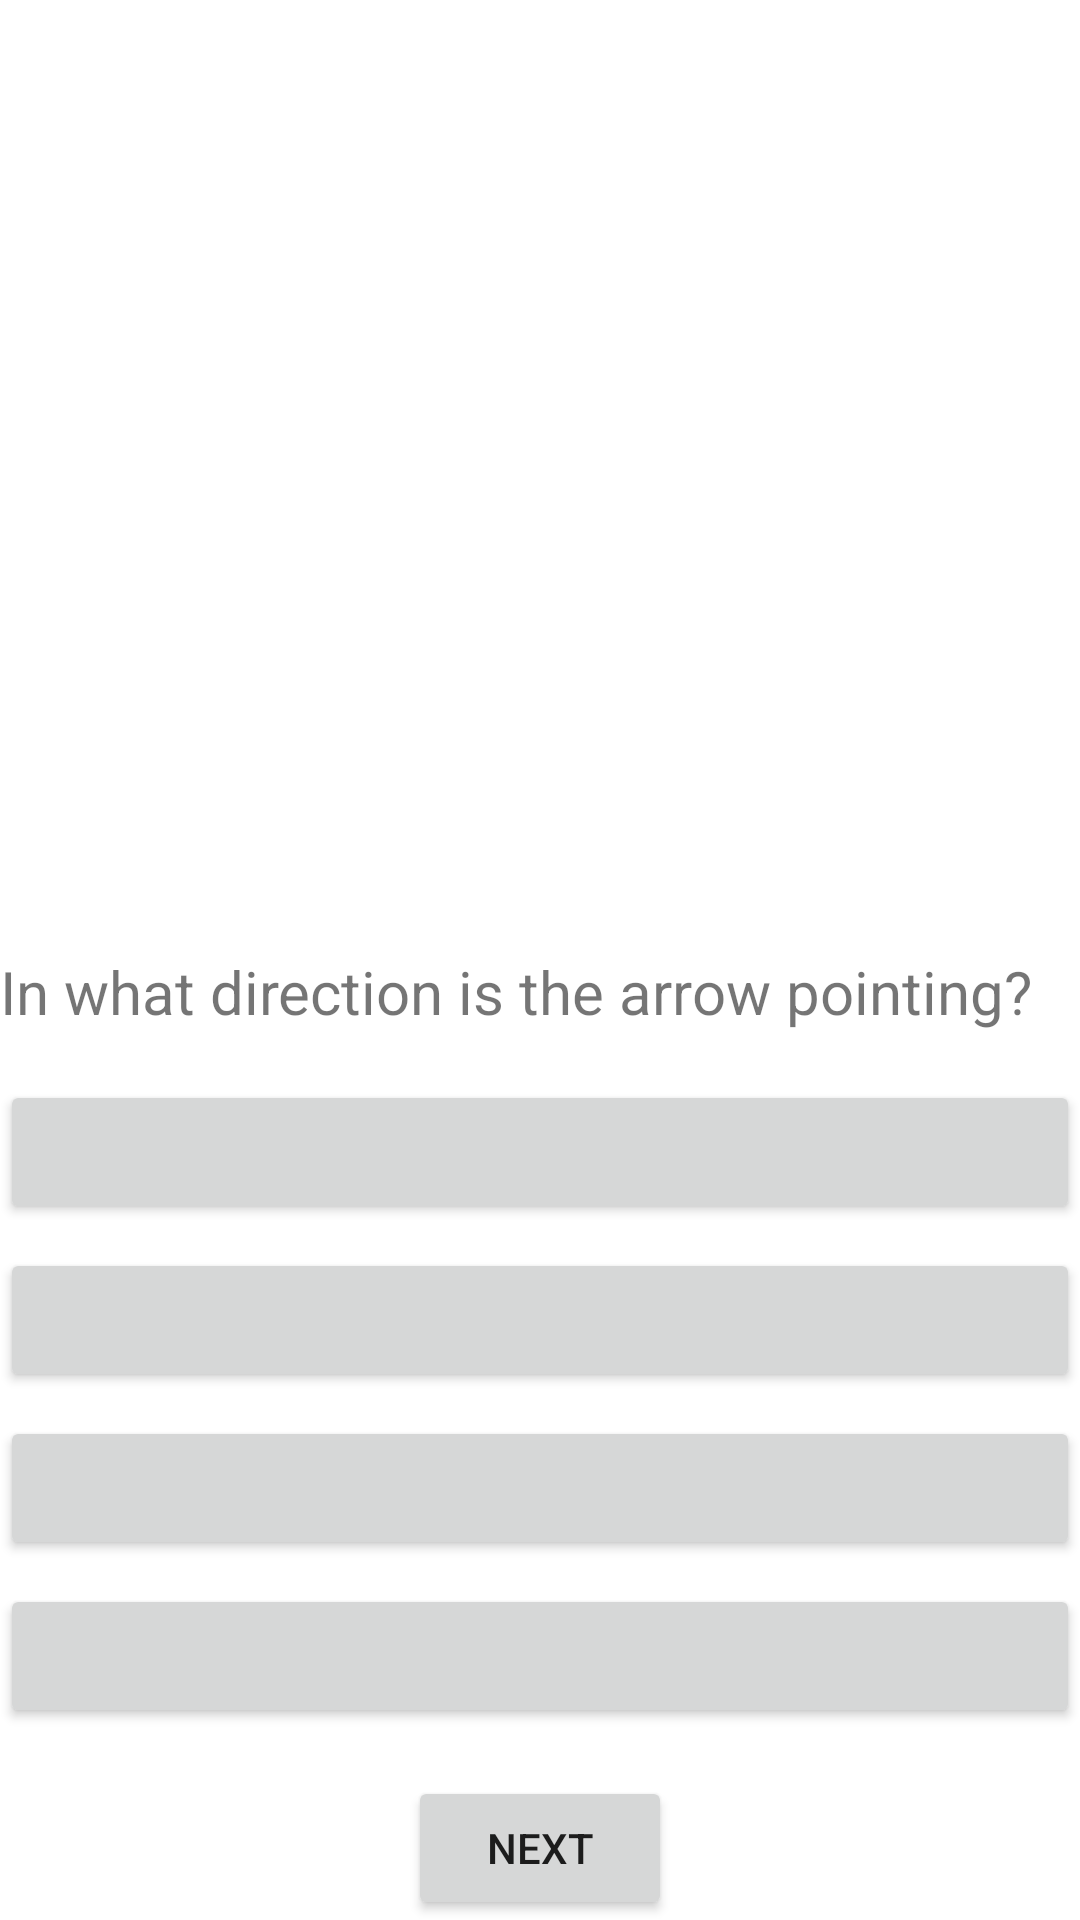

Android layout source for this screen:
<!-- AndroidManifest.xml: application theme Theme.EduKickstart -->
<!-- res/layout/fragment_lang_learn_direct.xml -->
<?xml version="1.0" encoding="utf-8"?>
<LinearLayout xmlns:android="http://schemas.android.com/apk/res/android"
    xmlns:tools="http://schemas.android.com/tools"
    android:layout_width="match_parent"
    android:layout_height="match_parent"
    android:orientation="vertical"
    tools:context=".LangLearnDirectFragment">

    <ImageView
        android:id="@+id/image_view"
        android:layout_width="match_parent"
        android:layout_height="0dp"
        android:layout_weight="1"
        android:scaleType="fitCenter"
        tools:ignore="ContentDescription" />

    <TextView
        android:id="@+id/question_text_view"
        android:layout_width="match_parent"
        android:layout_height="wrap_content"
        android:textSize="20sp"
        android:text="@string/direct_learn"/>

    <Button
        android:id="@+id/option_button_one"
        android:layout_width="match_parent"
        android:layout_height="wrap_content"
        android:layout_marginTop="16dp"
        android:textSize="18sp" />

    <Button
        android:id="@+id/option_button_two"
        android:layout_width="match_parent"
        android:layout_height="wrap_content"
        android:layout_marginTop="8dp"
        android:textSize="18sp" />

    <Button
        android:id="@+id/option_button_three"
        android:layout_width="match_parent"
        android:layout_height="wrap_content"
        android:layout_marginTop="8dp"
        android:textSize="18sp" />

    <Button
        android:id="@+id/option_button_four"
        android:layout_width="match_parent"
        android:layout_height="wrap_content"
        android:layout_marginTop="8dp"
        android:textSize="18sp" />

    <Button
        android:id="@+id/next_button"
        android:layout_width="wrap_content"
        android:layout_height="wrap_content"
        android:layout_gravity="center_horizontal"
        android:layout_marginTop="16dp"
        android:text="@string/next" />

</LinearLayout>
<!-- resources referenced by this layout -->
<resources>
  <string name="direct_learn">In what direction is the arrow pointing?</string>
  <string name="next">Next</string>
  <style name="Theme.EduKickstart" parent="Theme.MaterialComponents.DayNight.DarkActionBar">
          
          <item name="colorPrimary">@color/green_500</item>
          <item name="colorPrimaryVariant">@color/green_700</item>
          <item name="colorOnPrimary">@color/white</item>
          
          <item name="colorSecondary">@color/grey_200</item>
          <item name="colorSecondaryVariant">@color/grey_700</item>
          <item name="colorOnSecondary">@color/black</item>
          
          <item name="android:statusBarColor">?attr/colorPrimaryVariant</item>
          
      </style>
  <color name="green_500">#FF1EC108</color>
  <color name="green_700">#FF128C01</color>
  <color name="white">#FFFFFFFF</color>
  <color name="grey_200">#FFB7B7B7</color>
  <color name="grey_700">#FF8E8E8E</color>
  <color name="black">#FF000000</color>
</resources>
